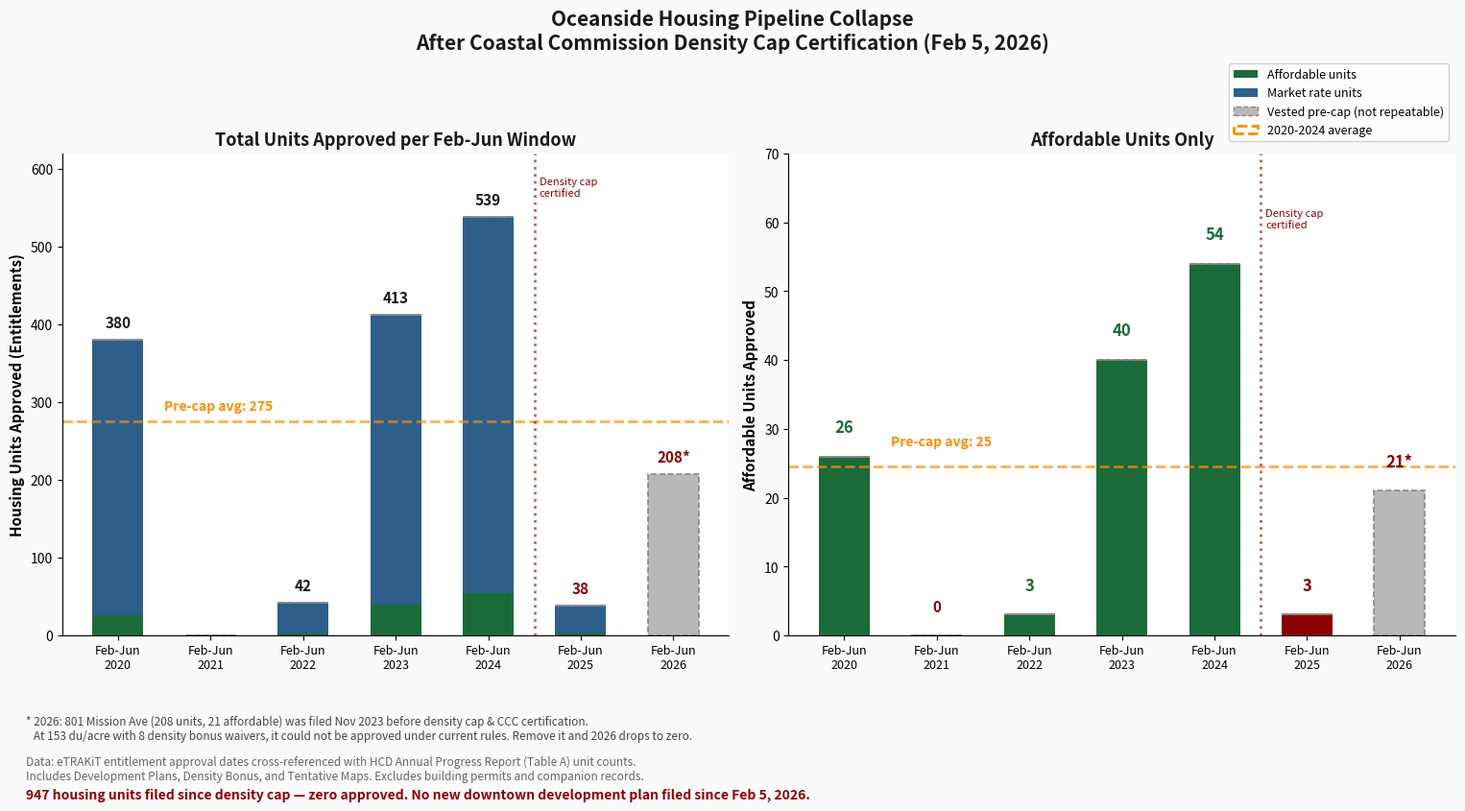

This chart was generated by the following Python code: (Note: this script raises an exception after producing the figure.)
#!/usr/bin/env python3
"""Generate verified housing pipeline chart from eTRAKiT + HCD APR data."""

import matplotlib
matplotlib.use('Agg')
import matplotlib.pyplot as plt
import matplotlib.patches as mpatches
import numpy as np

fig, (ax1, ax2) = plt.subplots(1, 2, figsize=(16, 8.5), sharey=False)
fig.patch.set_facecolor('#FAFAFA')

C_AFFORDABLE = '#1B6B3A'
C_MARKET = '#2D5F8A'
C_GHOST = '#B8B8B8'
C_RED = '#8B0000'
C_AVG = '#FF8C00'

# ─── LEFT PANEL: Feb-Jun Approvals by Year ───

years = ['Feb-Jun\n2020', 'Feb-Jun\n2021', 'Feb-Jun\n2022', 'Feb-Jun\n2023',
         'Feb-Jun\n2024', 'Feb-Jun\n2025', 'Feb-Jun\n2026']
x = np.arange(len(years))

affordable = [26,  0,   3,  40,  54,   3,  21]
market =     [354, 0,  39, 373, 485,  35, 187]
ghost =      [0,   0,   0,   0,   0,   0,   0]

# 2026 is entirely vested pre-cap → ghost category
ghost[6] = market[6] + affordable[6]
market[6] = 0
affordable[6] = 0

totals = [a + m + g for a, m, g in zip(affordable, market, ghost)]
bar_width = 0.55

bars_aff = ax1.bar(x, affordable, color=C_AFFORDABLE, width=bar_width)
bars_mkt = ax1.bar(x, market, bottom=affordable, color=C_MARKET, width=bar_width)
bars_ghost = ax1.bar(x, ghost, bottom=[a + m for a, m in zip(affordable, market)],
                     color=C_GHOST, width=bar_width, edgecolor='#888888',
                     linestyle='--', linewidth=1.2)

# Labels above bars
for i, t in enumerate(totals):
    if t > 0:
        color = C_RED if i >= 5 else '#1A1A1A'
        label = '{:,}'.format(t)
        if i == 6:
            label += '*'
        ax1.text(i, t + 12, label, ha='center', va='bottom', fontsize=11,
                 fontweight='bold', color=color)

# Pre-cap average line (2020-2024)
avg_precap = np.mean(totals[:5])
ax1.axhline(y=avg_precap, color=C_AVG, linestyle='--', linewidth=2, alpha=0.7)
ax1.text(0.5, avg_precap + 15, 'Pre-cap avg: {:,.0f}'.format(avg_precap),
         fontsize=10, color=C_AVG, fontweight='bold')

ax1.set_ylabel('Housing Units Approved (Entitlements)', fontsize=11, fontweight='bold')
ax1.set_title('Total Units Approved per Feb-Jun Window', fontsize=13, fontweight='bold',
              color='#1A1A1A')
ax1.set_ylim(0, 620)
ax1.set_xticks(x)
ax1.set_xticklabels(years, fontsize=9)
ax1.spines['top'].set_visible(False)
ax1.spines['right'].set_visible(False)

# Vertical line at density cap
ax1.axvline(x=4.5, color=C_RED, linestyle=':', linewidth=2, alpha=0.6)
ax1.text(4.55, 590, 'Density cap\ncertified', fontsize=8, color=C_RED,
         fontstyle='italic', va='top')

# ─── RIGHT PANEL: Affordable Only ───

x2 = np.arange(len(years))
aff_values = [26, 0, 3, 40, 54, 3, 21]
# 2026 affordable is vested pre-cap
aff_ghost = [0, 0, 0, 0, 0, 0, 21]
aff_real = [26, 0, 3, 40, 54, 3, 0]

bar_colors = [C_AFFORDABLE if i < 5 else C_RED for i in range(len(years))]

bars2 = ax2.bar(x2, aff_real, color=bar_colors, width=bar_width)
ax2.bar(x2, aff_ghost, bottom=aff_real, color=C_GHOST, width=bar_width,
        edgecolor='#888888', linestyle='--', linewidth=1.2)

for i in range(len(years)):
    val = aff_values[i]
    if val > 0:
        color = C_RED if i >= 5 else C_AFFORDABLE
        label = str(val)
        if i == 6:
            label += '*'
        ax2.text(i, val + 3, label, ha='center', va='bottom', fontsize=12,
                 fontweight='bold', color=color)
    else:
        ax2.text(i, 3, '0', ha='center', va='bottom', fontsize=11,
                 fontweight='bold', color=C_RED)

avg_aff_precap = np.mean(aff_values[:5])
ax2.axhline(y=avg_aff_precap, color=C_AVG, linestyle='--', linewidth=2, alpha=0.7)
ax2.text(0.5, avg_aff_precap + 3, 'Pre-cap avg: {:,.0f}'.format(avg_aff_precap),
         fontsize=10, color=C_AVG, fontweight='bold')

ax2.axvline(x=4.5, color=C_RED, linestyle=':', linewidth=2, alpha=0.6)
ax2.text(4.55, 62, 'Density cap\ncertified', fontsize=8, color=C_RED,
         fontstyle='italic', va='top')

ax2.set_ylabel('Affordable Units Approved', fontsize=11, fontweight='bold')
ax2.set_title('Affordable Units Only', fontsize=13, fontweight='bold', color='#1A1A1A')
ax2.set_ylim(0, 70)
ax2.set_xticks(x2)
ax2.set_xticklabels(years, fontsize=9)
ax2.spines['top'].set_visible(False)
ax2.spines['right'].set_visible(False)

# ─── Footnotes ───

fig.text(0.04, 0.115,
         '* 2026: 801 Mission Ave (208 units, 21 affordable) was filed Nov 2023 before density cap & CCC certification.\n'
         '   At 153 du/acre with 8 density bonus waivers, it could not be approved under current rules. '
         'Remove it and 2026 drops to zero.',
         fontsize=8.5, color='#444444', fontstyle='italic', va='top', family='sans-serif')

fig.text(0.04, 0.065,
         'Data: eTRAKiT entitlement approval dates cross-referenced with HCD Annual Progress Report (Table A) unit counts.\n'
         'Includes Development Plans, Density Bonus, and Tentative Maps. Excludes building permits and companion records.',
         fontsize=8.5, color='#666666', va='top', family='sans-serif')

fig.text(0.04, 0.025,
         '947 housing units filed since density cap — zero approved. '
         'No new downtown development plan filed since Feb 5, 2026.',
         fontsize=10, color=C_RED, fontweight='bold', va='top', family='sans-serif')

# ─── Title ───

fig.suptitle('Oceanside Housing Pipeline Collapse\nAfter Coastal Commission Density Cap Certification (Feb 5, 2026)',
             fontsize=15, fontweight='bold', color='#1A1A1A', y=0.98)

legend_elements = [
    mpatches.Patch(facecolor=C_AFFORDABLE, label='Affordable units'),
    mpatches.Patch(facecolor=C_MARKET, label='Market rate units'),
    mpatches.Patch(facecolor=C_GHOST, edgecolor='#888888', linestyle='--',
                   label='Vested pre-cap (not repeatable)'),
    mpatches.Patch(facecolor='none', edgecolor=C_AVG, linestyle='--', linewidth=2,
                   label='2020-2024 average'),
]
fig.legend(handles=legend_elements, loc='upper right', bbox_to_anchor=(0.97, 0.92),
           fontsize=9, framealpha=0.9)

plt.tight_layout(rect=[0.02, 0.15, 0.98, 0.92])

out = '/home/thomas/repos/civics/share/oceanside-sb79-briefing/oceanside-pipeline-verified.jpg'
fig.savefig(out, dpi=200, bbox_inches='tight', facecolor=fig.get_facecolor())
print('Saved:', out)
